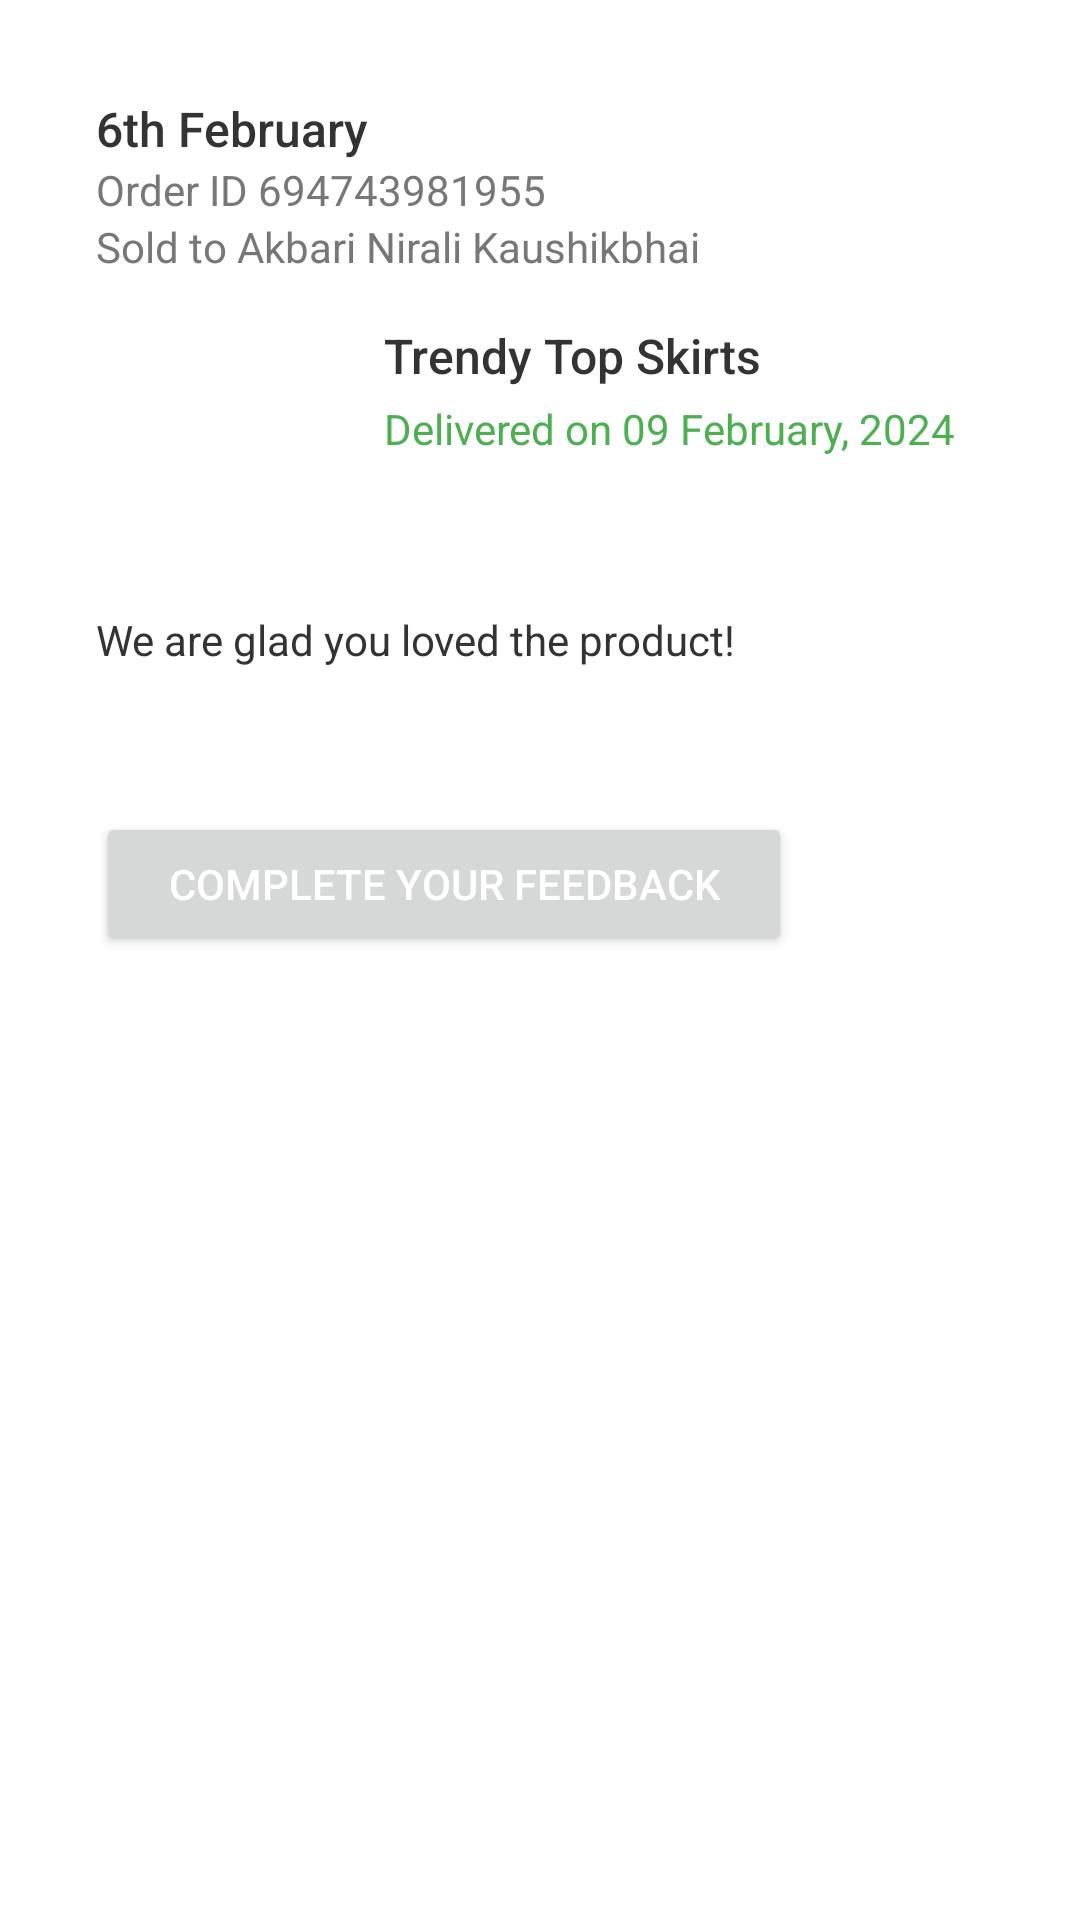

Android layout source for this screen:
<!-- AndroidManifest.xml: application theme Theme.Tasty -->
<!-- res/layout/order_item.xml -->
<?xml version="1.0" encoding="utf-8"?>
<ScrollView xmlns:android="http://schemas.android.com/apk/res/android"
    android:layout_width="match_parent"
    android:layout_height="wrap_content"
    android:padding="16dp"
    android:background="#FFFFFF">

    <LinearLayout
        android:id="@+id/linear1"
        android:layout_width="match_parent"
        android:layout_height="wrap_content"
        android:orientation="vertical"
        android:padding="16dp">

        
        <TextView
            android:id="@+id/order_date"
            android:layout_width="wrap_content"
            android:layout_height="wrap_content"
            android:text="6th February"
            android:textSize="16sp"
            android:textColor="#333333"
            android:fontFamily="sans-serif-medium" />

        
        <LinearLayout
            android:layout_width="match_parent"
            android:layout_height="wrap_content"
            android:orientation="vertical"
           >

            <TextView
                android:id="@+id/orderId"
                android:layout_width="wrap_content"
                android:layout_height="wrap_content"
                android:text="Order ID 694743981955"
                android:textSize="14sp"
                android:textColor="#777777" />

            <TextView
                android:id="@+id/userId"
                android:layout_width="wrap_content"
                android:layout_height="wrap_content"
                android:text="Sold to Akbari Nirali Kaushikbhai"
                android:textSize="14sp"
                android:textColor="#777777" />
        </LinearLayout>



        
        <LinearLayout
            android:layout_width="match_parent"
            android:layout_height="wrap_content"
            android:orientation="horizontal"
            android:layout_marginTop="16dp">

            <ImageView
                android:id="@+id/product_image"
                android:layout_width="80dp"
                android:layout_height="80dp"
                android:scaleType="centerCrop"
                android:src="@drawable/order" />

            <LinearLayout
                android:layout_width="0dp"
                android:layout_height="wrap_content"
                android:orientation="vertical"
                android:layout_weight="1"
                android:paddingStart="16dp">

                <TextView
                    android:id="@+id/product_name"
                    android:layout_width="wrap_content"
                    android:layout_height="wrap_content"
                    android:text="Trendy Top Skirts"
                    android:textSize="16sp"
                    android:textColor="#333333"
                    android:fontFamily="sans-serif-medium" />

                <TextView
                    android:id="@+id/delivery_status"
                    android:layout_width="wrap_content"
                    android:layout_height="wrap_content"
                    android:text="Delivered on 09 February, 2024"
                    android:textSize="14sp"
                    android:textColor="#4CAF50"
                    android:layout_marginTop="4dp" />
            </LinearLayout>
        </LinearLayout>

        
        <TextView
            android:id="@+id/feedback_message"
            android:layout_width="match_parent"
            android:layout_height="wrap_content"
            android:text="We are glad you loved the product!"
            android:textSize="14sp"
            android:layout_marginTop="16dp"
            android:textColor="#333333" />

        <LinearLayout
            android:layout_width="wrap_content"
            android:layout_height="wrap_content"
            android:orientation="horizontal"
            android:layout_marginTop="8dp">

            
            <ImageView
                android:id="@+id/star1"
                android:layout_width="24dp"
                android:layout_height="24dp"
                android:src="@drawable/star1" />
            <ImageView
                android:id="@+id/star2"
                android:layout_width="24dp"
                android:layout_height="24dp"
                android:src="@drawable/star1" />
            <ImageView
                android:id="@+id/star3"
                android:layout_width="24dp"
                android:layout_height="24dp"
                android:src="@drawable/star1" />
            <ImageView
                android:id="@+id/star4"
                android:layout_width="24dp"
                android:layout_height="24dp"
                android:src="@drawable/star1" />
            <ImageView
                android:id="@+id/star5"
                android:layout_width="24dp"
                android:layout_height="24dp"
                android:src="@drawable/star1" />
        </LinearLayout>

        <Button
            android:id="@+id/btn_feedback"
            android:layout_width="wrap_content"
            android:layout_height="wrap_content"
            android:layout_marginTop="16dp"
            android:text="Complete your Feedback"
            android:textColor="#FFFFFF"
            android:paddingHorizontal="24dp"
            android:paddingVertical="8dp" />
    </LinearLayout>
</ScrollView>
<!-- resources referenced by this layout -->
<resources>
  <style name="Theme.Tasty" parent="Theme.MaterialComponents.DayNight.NoActionBar">
          
          <item name="colorPrimary">@color/colorOrange</item>
          <item name="colorPrimaryVariant">@color/colorOrange</item>
          <item name="colorOnPrimary">@color/white</item>
          
          <item name="colorSecondary">@color/teal_200</item>
          <item name="colorSecondaryVariant">@color/teal_700</item>
          <item name="colorOnSecondary">@color/black</item>
          
          <item name="android:statusBarColor" tools:targetApi="l">?attr/colorPrimaryVariant</item>
          
          <item name="android:windowIsTranslucent">true</item>
  
      </style>
  <color name="colorOrange">#FF9000</color>
  <color name="white">#FFFFFFFF</color>
  <color name="teal_200">#FF03DAC5</color>
  <color name="teal_700">#FF018786</color>
  <color name="black">#FF000000</color>
</resources>
